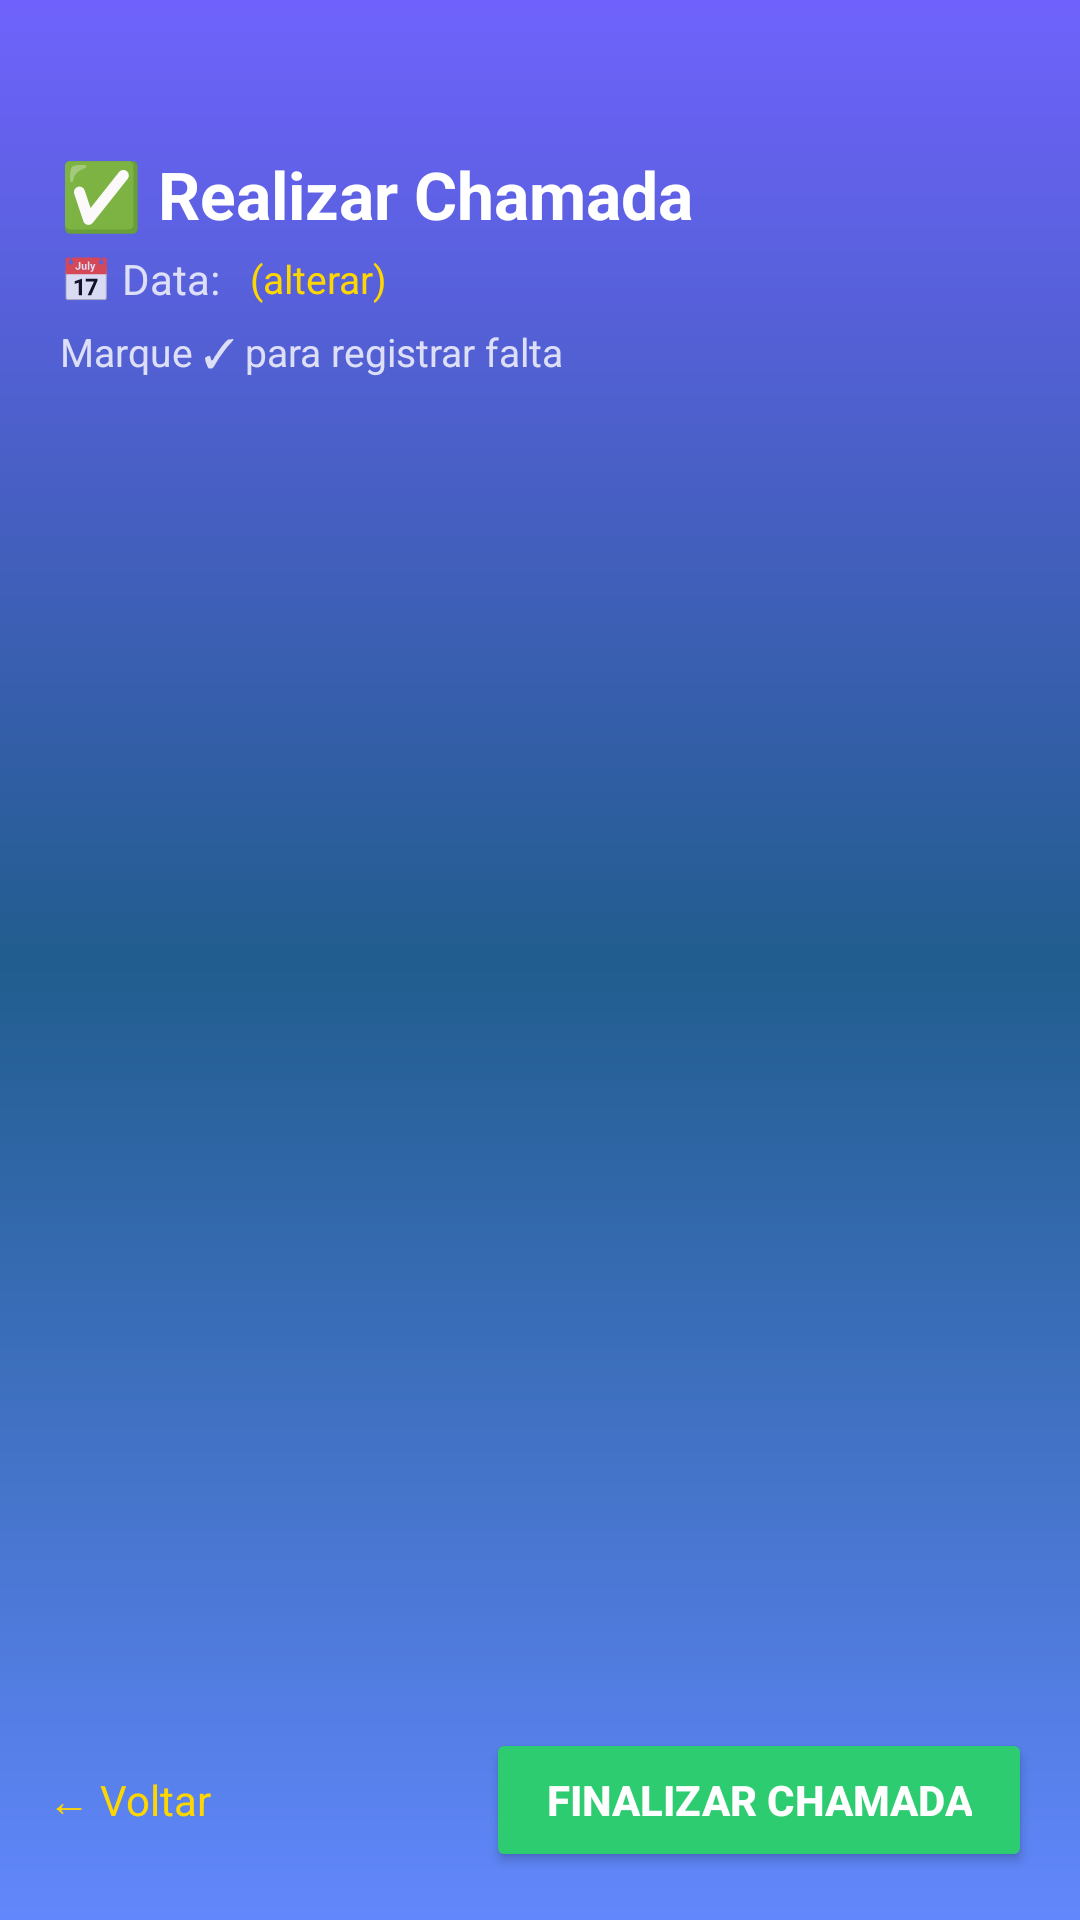

Reconstruct the res/layout file that produces this screen, plus the resources it refers to.
<!-- AndroidManifest.xml: application theme Theme.FelipeApp -->
<!-- res/layout/activity_chamada.xml -->
<?xml version="1.0" encoding="utf-8"?>
<LinearLayout
    xmlns:android="http://schemas.android.com/apk/res/android"
    android:layout_width="match_parent"
    android:layout_height="match_parent"
    android:orientation="vertical"
    android:background="@drawable/backgroud">

    <TextView
        android:layout_width="wrap_content"
        android:layout_height="wrap_content"
        android:text="✅ Realizar Chamada"
        android:textColor="@color/white"
        android:textSize="22sp"
        android:textStyle="bold"
        android:layout_marginStart="20dp"
        android:layout_marginTop="50dp"
        android:layout_marginBottom="4dp" />

    <LinearLayout
        android:layout_width="match_parent"
        android:layout_height="wrap_content"
        android:orientation="horizontal"
        android:layout_marginStart="20dp"
        android:layout_marginEnd="20dp"
        android:layout_marginBottom="6dp"
        android:gravity="center_vertical">

        <TextView
            android:layout_width="wrap_content"
            android:layout_height="wrap_content"
            android:text="📅 Data: "
            android:textColor="#CCFFFFFF"
            android:textSize="14sp" />

        <TextView
            android:id="@+id/tv_data_chamada"
            android:layout_width="wrap_content"
            android:layout_height="wrap_content"
            android:text=""
            android:textColor="@color/white"
            android:textSize="14sp"
            android:textStyle="bold" />

        <TextView
            android:id="@+id/btn_alterar_data"
            android:layout_width="wrap_content"
            android:layout_height="wrap_content"
            android:text="  (alterar)"
            android:textColor="#FFD700"
            android:textSize="13sp" />
    </LinearLayout>

    <TextView
        android:id="@+id/tv_instrucao_chamada"
        android:layout_width="wrap_content"
        android:layout_height="wrap_content"
        android:text="Marque ✓ para registrar falta"
        android:textColor="#CCFFFFFF"
        android:textSize="13sp"
        android:layout_marginStart="20dp"
        android:layout_marginBottom="12dp" />

    <androidx.recyclerview.widget.RecyclerView
        android:id="@+id/rv_chamada"
        android:layout_width="match_parent"
        android:layout_height="0dp"
        android:layout_weight="1"
        android:paddingTop="4dp"
        android:clipToPadding="false" />

    <LinearLayout
        android:layout_width="match_parent"
        android:layout_height="wrap_content"
        android:orientation="horizontal"
        android:padding="16dp">

        <TextView
            android:id="@+id/tv_voltar_chamada"
            android:layout_width="0dp"
            android:layout_height="wrap_content"
            android:layout_weight="1"
            android:text="← Voltar"
            android:textColor="#FFD700"
            android:textSize="14sp"
            android:gravity="center_vertical" />

        <androidx.appcompat.widget.AppCompatButton
            android:id="@+id/btn_finalizar_chamada"
            android:layout_width="wrap_content"
            android:layout_height="wrap_content"
            android:text="Finalizar Chamada"
            android:backgroundTint="#2ECC71"
            android:textColor="@color/white"
            android:textStyle="bold"
            android:paddingHorizontal="20dp" />
    </LinearLayout>
</LinearLayout>
<!-- resources referenced by this layout -->
<resources>
  <color name="white">#FFFFFFFF</color>
  <!-- drawable backgroud (drawable) -->
  <?xml version="1.0" encoding="utf-8"?>
  <shape xmlns:android="http://schemas.android.com/apk/res/android">
      <gradient
          android:startColor="@color/azul_imepac3"
          android:centerColor="@color/azul_imepac"
          android:endColor="@color/azul_imepac2"
          android:angle="90" />
  </shape>
  <style name="Theme.FelipeApp" parent="Theme.MaterialComponents.Light.NoActionBar" />
  <color name="azul_imepac3">#6287FC</color>
  <color name="azul_imepac">#215D8E</color>
  <color name="azul_imepac2">#6F62FC</color>
</resources>
